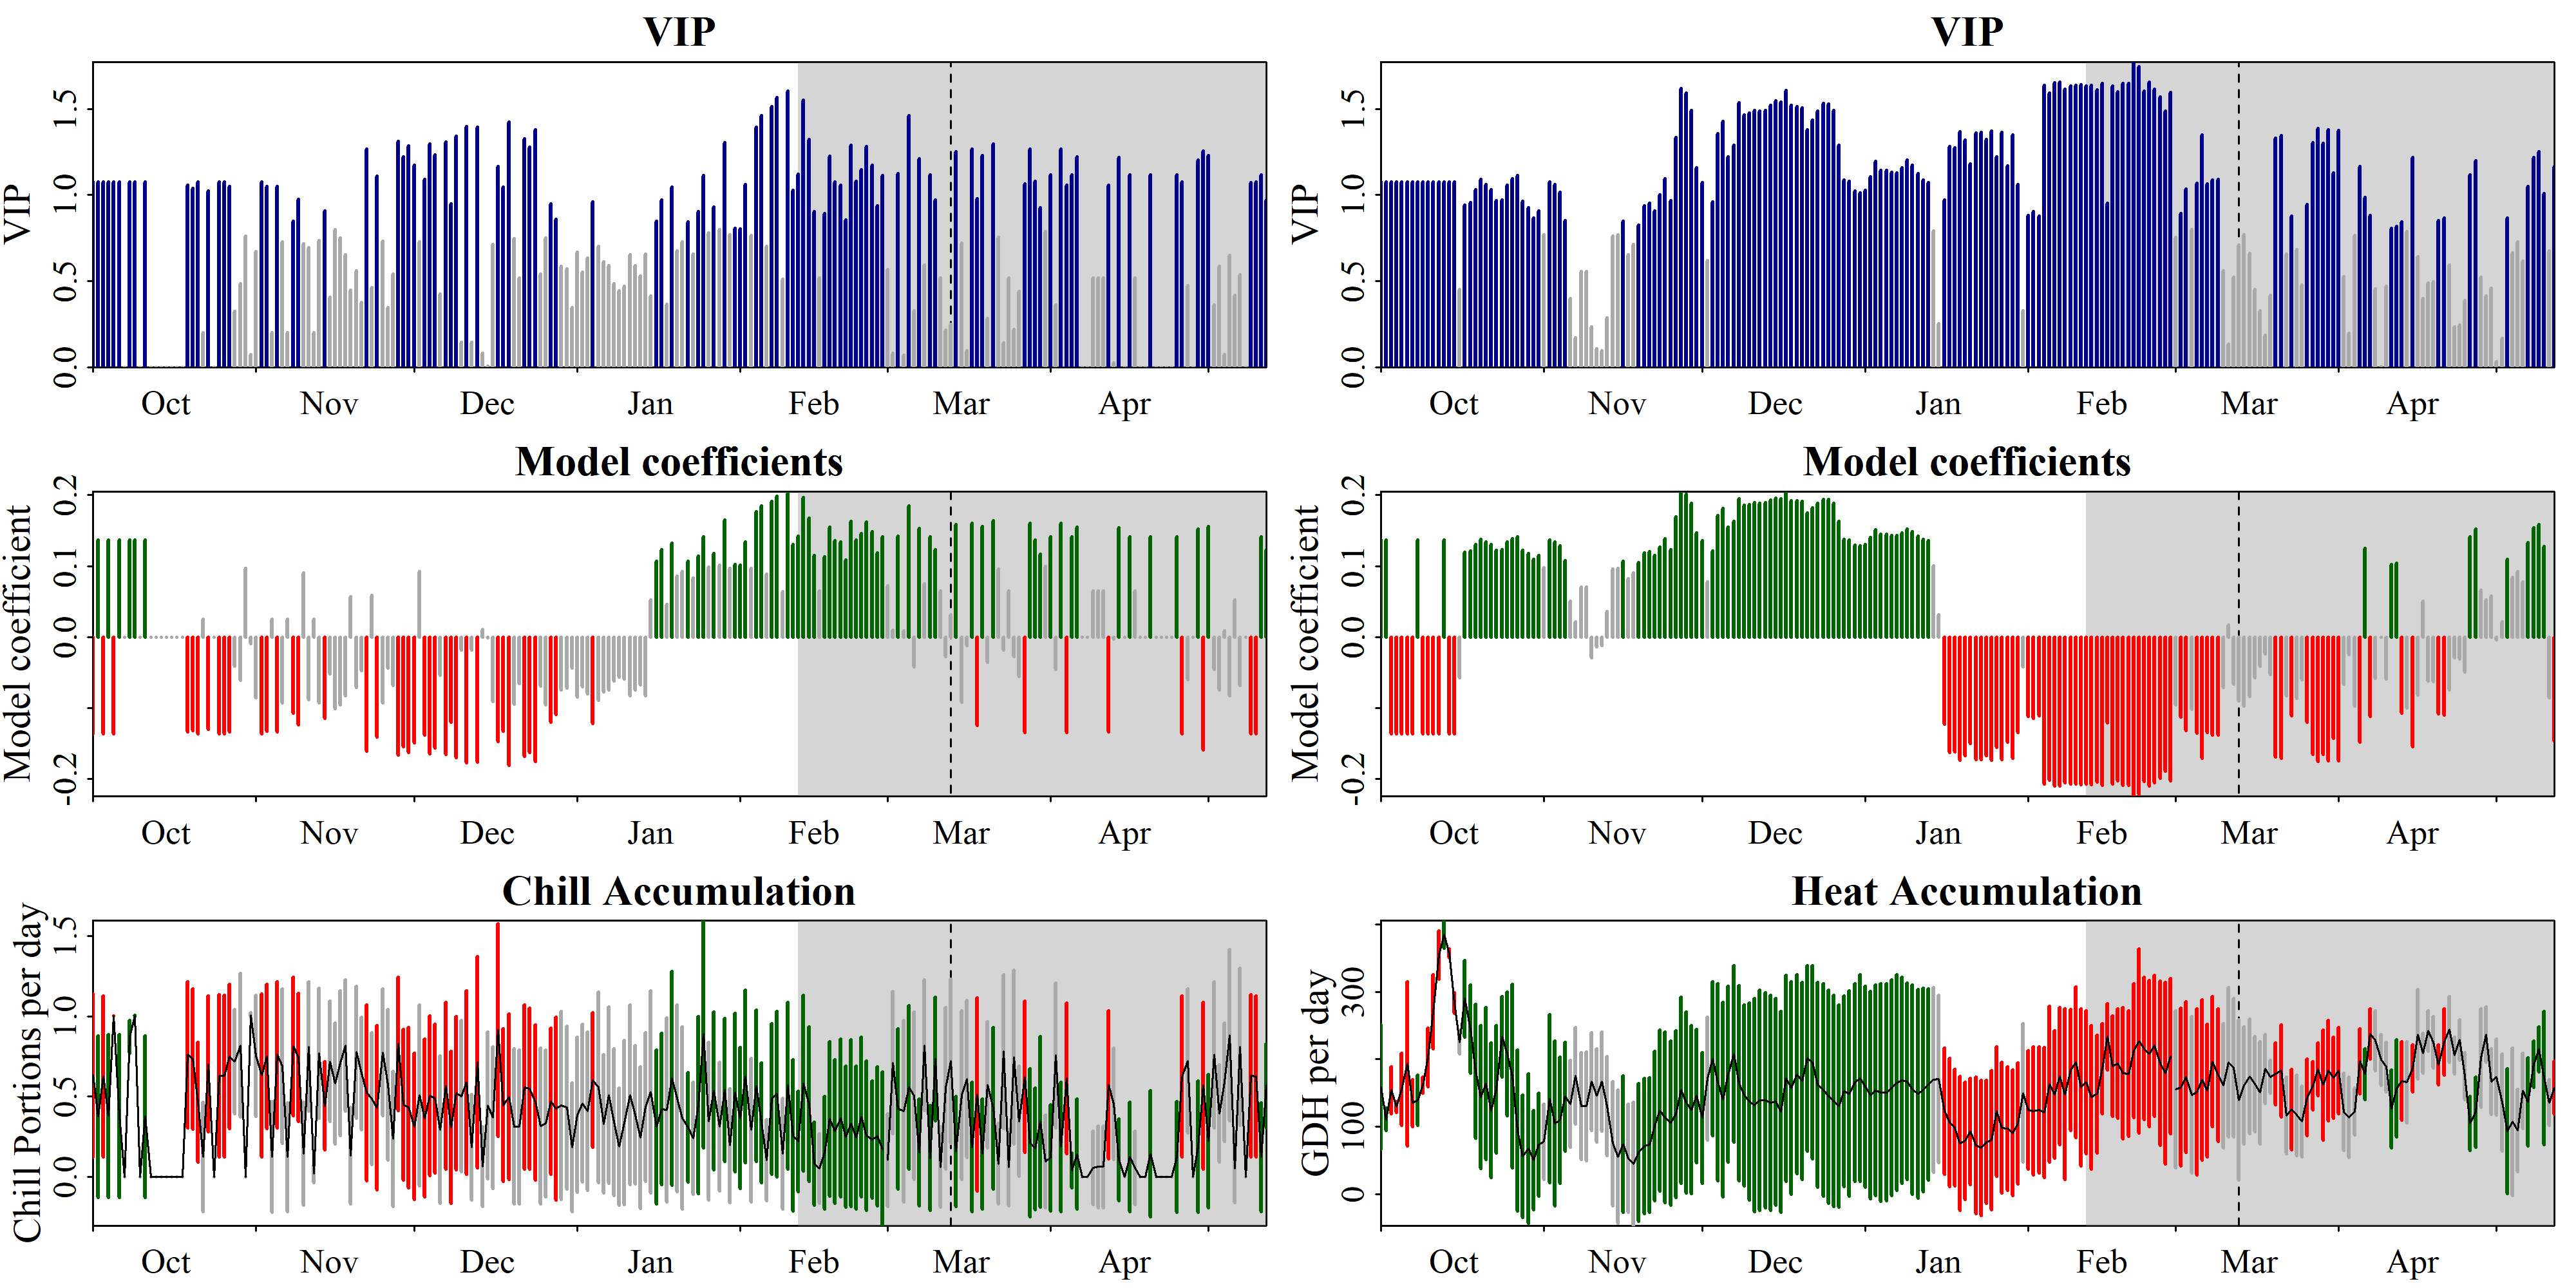

Data behind this chart, as committed beside it:
Date, Type, JDay, Coef, VIP, MetricMean, MetricStdev
1001, Chill, -91, -0.1364, 1.077, 0.6337, 0.5069
1002, Chill, -90, 0.1364, 1.077, 0.3761, 0.5014
1003, Chill, -89, -0.1364, 1.077, 0.625, 0.5
1004, Chill, -88, 0.1364, 1.077, 0.3804, 0.5072
1005, Chill, -87, -0.1364, 1.077, 1.004, 0.0005254
1006, Chill, -86, 0.1364, 1.077, 0.3801, 0.5068
1007, Chill, -85, 0, 0, 0, 0
1008, Chill, -84, 0.1364, 1.077, 0.8739, 0.1026
1009, Chill, -83, 0.1364, 1.077, 1.002, 0.002893
1010, Chill, -82, 0, 0, 0, 0
1011, Chill, -81, 0.1364, 1.077, 0.3768, 0.5024
1012, Chill, -80, 0, 0, 0, 0
1013, Chill, -79, 0, 0, 0, 0
1014, Chill, -78, 0, 0, 0, 0
1015, Chill, -77, 0, 0, 0, 0
1016, Chill, -76, 0, 0, 0, 0
1017, Chill, -75, 0, 0, 0, 0
1018, Chill, -74, 0, 0, 0, 0
1019, Chill, -73, -0.1339, 1.057, 0.7616, 0.4542
1020, Chill, -72, -0.1316, 1.039, 0.7328, 0.4371
1021, Chill, -71, -0.1364, 1.077, 0.4665, 0.3732
1022, Chill, -70, 0.02518, 0.1988, 0.1245, 0.3401
1023, Chill, -69, -0.1294, 1.022, 0.7042, 0.4208
1024, Chill, -68, 0, 0, 0, 0
1025, Chill, -67, -0.1364, 1.077, 0.6296, 0.5036
1026, Chill, -66, -0.1364, 1.077, 0.6291, 0.5033
1027, Chill, -65, -0.1331, 1.051, 0.7501, 0.4473
1028, Chill, -64, -0.04079, 0.322, 0.718, 0.324
1029, Chill, -63, -0.06128, 0.4838, 0.819, 0.4462
1030, Chill, -62, 0.09648, 0.7618, 7.02449584281394e-05, 0.000281
1031, Chill, -61, -0.00932, 0.07359, 1.008, 0.01481
1101, Chill, -60, -0.08521, 0.6728, 0.7549, 0.3762
1102, Chill, -59, -0.1364, 1.077, 0.6332, 0.5066
1103, Chill, -58, -0.133, 1.05, 0.7515, 0.4481
1104, Chill, -57, 0.02518, 0.1988, 0.1255, 0.3431
1105, Chill, -56, -0.133, 1.05, 0.7607, 0.4536
1106, Chill, -55, -0.09231, 0.7288, 0.6909, 0.4811
1107, Chill, -54, 0.02518, 0.1988, 0.1238, 0.3384
1108, Chill, -53, -0.1073, 0.8469, 0.8136, 0.4301
1109, Chill, -52, -0.1234, 0.9745, 0.7446, 0.397
1110, Chill, -51, 0.09055, 0.7149, 0.147, 0.3205
1111, Chill, -50, -0.08813, 0.6958, 0.8117, 0.4028
1112, Chill, -49, 0.02518, 0.1988, 0.01952, 0.05335
1113, Chill, -48, -0.09301, 0.7344, 0.7716, 0.4053
1114, Chill, -47, -0.1147, 0.9055, 0.4437, 0.2736
1115, Chill, -46, -0.05165, 0.4078, 0.7199, 0.3744
1116, Chill, -45, -0.101, 0.7977, 0.5816, 0.3765
1117, Chill, -44, -0.09513, 0.751, 0.7086, 0.4503
1118, Chill, -43, -0.0827, 0.653, 0.8179, 0.4076
1119, Chill, -42, 0.05682, 0.4486, 0.1328, 0.3013
1120, Chill, -41, -0.0709, 0.5598, 0.7766, 0.4108
1121, Chill, -40, -0.04769, 0.3765, 0.6451, 0.3502
1122, Chill, -39, -0.1603, 1.266, 0.524, 0.5449
1123, Chill, -38, 0.05863, 0.4629, 0.4863, 0.4108
1124, Chill, -37, -0.1405, 1.109, 0.4303, 0.511
1125, Chill, -36, -0.09267, 0.7317, 0.7762, 0.3952
1126, Chill, -35, -0.04403, 0.3476, 0.575, 0.468
1127, Chill, -34, -0.0686, 0.5416, 0.2359, 0.4204
1128, Chill, -33, -0.166, 1.311, 0.8298, 0.4151
1129, Chill, -32, -0.1546, 1.221, 0.451, 0.4695
... 390 more rows
